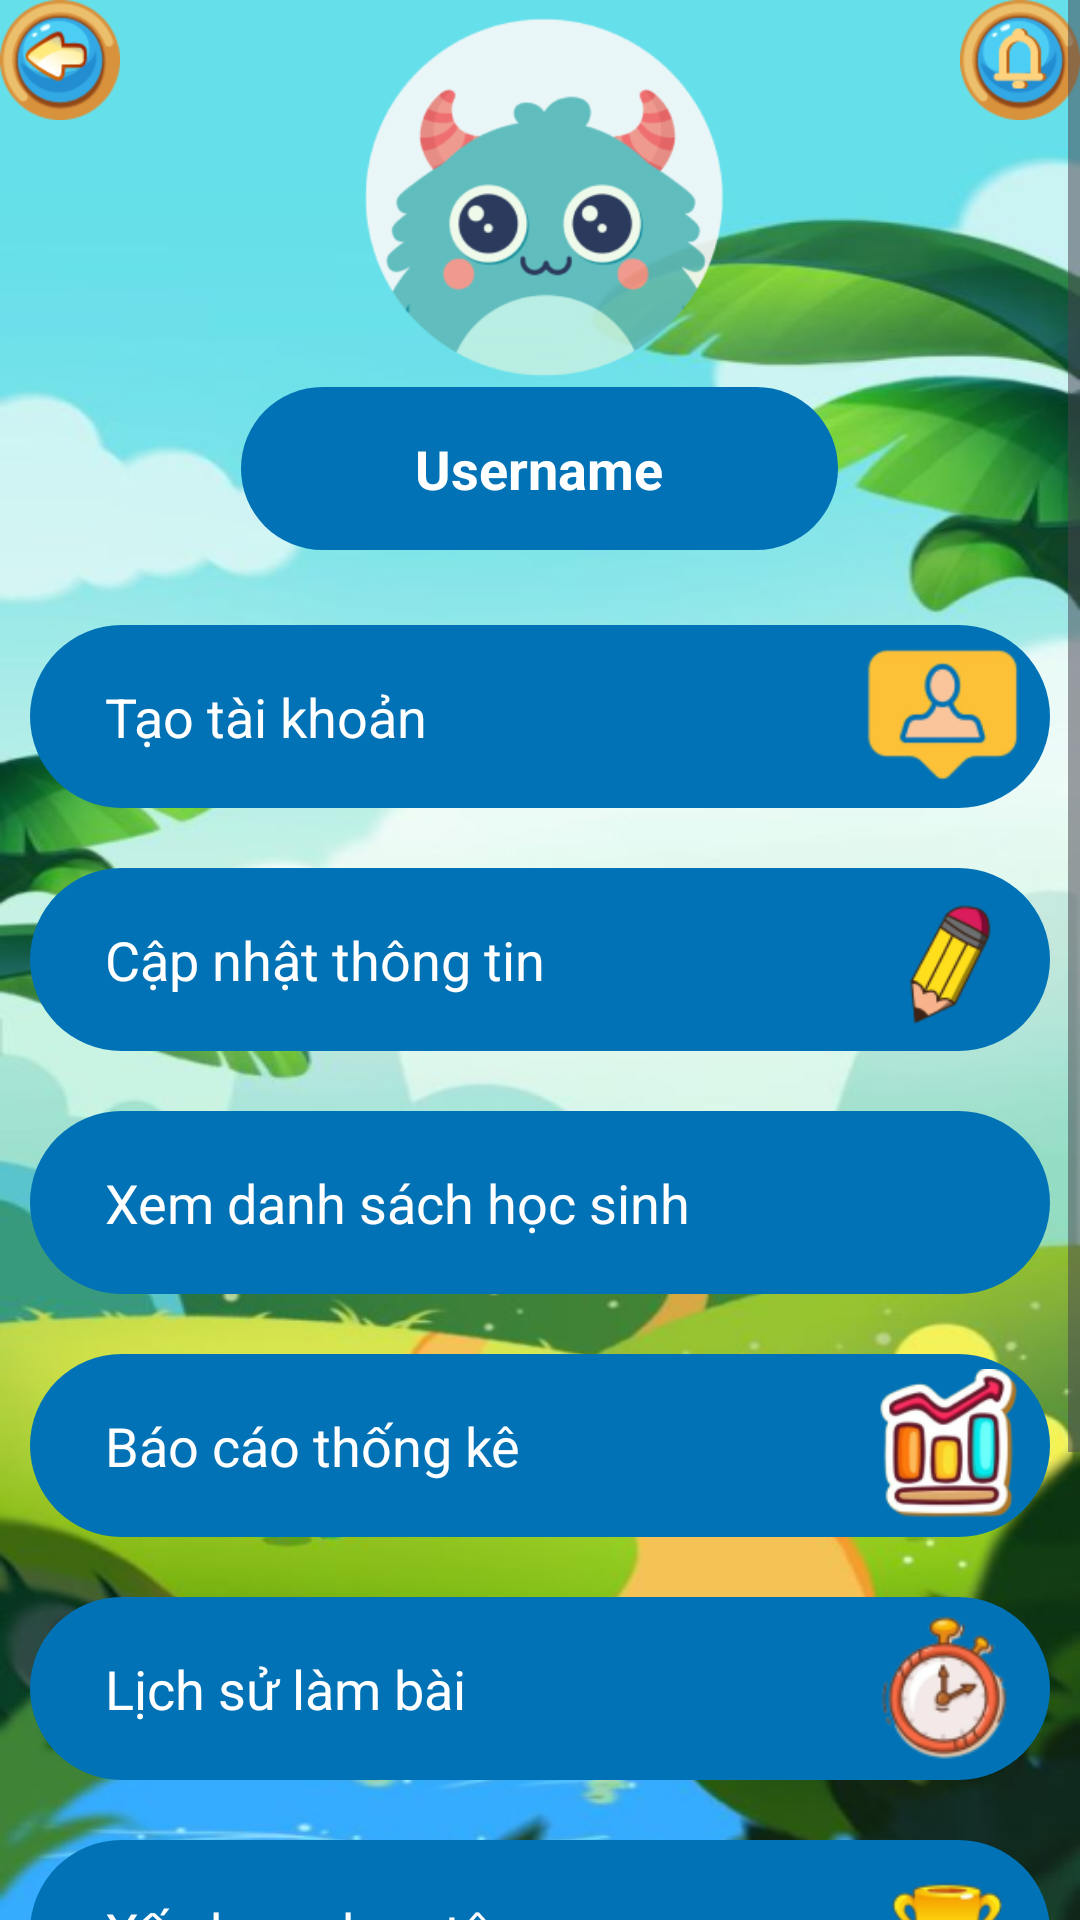

The Android layout XML behind this screen, and the referenced resources:
<!-- AndroidManifest.xml: application theme Theme.MathEDu -->
<!-- res/layout/activity_home.xml -->
<?xml version="1.0" encoding="utf-8"?>
<ScrollView xmlns:android="http://schemas.android.com/apk/res/android"
    xmlns:app="http://schemas.android.com/apk/res-auto"
    xmlns:tools="http://schemas.android.com/tools"
    android:id="@+id/main"
    android:layout_width="match_parent"
    android:layout_height="match_parent"
    android:background="@drawable/img_7"
    tools:context=".PH.Home">

    <LinearLayout
        android:layout_width="match_parent"
        android:layout_height="match_parent"
        android:orientation="vertical">

        <LinearLayout
            android:layout_width="match_parent"
            android:layout_height="wrap_content"
            android:orientation="horizontal">

            <ImageButton
                android:id="@+id/imgbtnql"
                android:layout_width="40dp"
                android:layout_height="40dp"
                android:background="@null"
                android:scaleType="fitCenter"
                app:srcCompat="@drawable/img_9" />

            <ImageView
                android:id="@+id/imgavatar"
                android:layout_width="wrap_content"
                android:layout_height="129dp"
                android:layout_weight="1"
                app:srcCompat="@drawable/img_8" />

            <ImageButton
                android:id="@+id/imgbtntb"
                android:layout_width="40dp"
                android:layout_height="40dp"
                android:scaleType="fitCenter"
                android:background="@null"
                app:srcCompat="@drawable/img_10" />

        </LinearLayout>

        <TextView
            android:id="@+id/tvname"
            android:layout_width="199dp"
            android:layout_height="wrap_content"
            android:layout_gravity="center"
            android:layout_marginBottom="15dp"
            android:background="@drawable/btnph"
            android:padding="15dp"
            android:text="Username"
            android:gravity="center"
            android:textColor="@color/white"
            android:textSize="18sp"
            android:textStyle="bold" />

        
        <LinearLayout
            android:id="@+id/lntkhs"
            android:layout_width="match_parent"
            android:layout_height="wrap_content"
            android:layout_margin="10dp"
            android:background="@drawable/btnph"
            android:orientation="horizontal"
            android:padding="5dp">


            <TextView
                android:id="@+id/textView10"
                android:layout_width="250dp"
                android:layout_height="wrap_content"
                android:layout_gravity="center"
                android:layout_marginLeft="20dp"
                android:text="Tạo tài khoản"
                android:textColor="@color/white"
                android:textSize="18sp" />

            <ImageView
                android:id="@+id/imageView3"
                android:layout_width="wrap_content"
                android:layout_height="51dp"
                app:srcCompat="@drawable/img_11" />
        </LinearLayout>

        
        <LinearLayout
            android:id="@+id/lnupdate"
            android:layout_width="match_parent"
            android:layout_height="wrap_content"
            android:layout_margin="10dp"
            android:background="@drawable/btnph"
            android:orientation="horizontal"
            android:padding="5dp">


            <TextView
                android:id="@+id/textView11"
                android:layout_width="250dp"
                android:layout_height="wrap_content"
                android:layout_gravity="center"
                android:layout_marginLeft="20dp"
                android:text="Cập nhật thông tin"
                android:textColor="@color/white"
                android:textSize="18sp" />

            <ImageView
                android:id="@+id/imageView4"
                android:layout_width="wrap_content"
                android:layout_height="51dp"
                app:srcCompat="@drawable/img_12" />
        </LinearLayout>

        
        <LinearLayout
            android:id="@+id/lnxem"
            android:layout_width="match_parent"
            android:layout_height="wrap_content"
            android:layout_margin="10dp"
            android:background="@drawable/btnph"
            android:orientation="horizontal"
            android:padding="5dp">


            <TextView
                android:id="@+id/textView19"
                android:layout_width="234dp"
                android:layout_height="wrap_content"
                android:layout_gravity="center"
                android:layout_marginLeft="20dp"
                android:text="Xem danh sách học sinh"
                android:textColor="@color/white"
                android:textSize="18sp" />

            <ImageView
                android:id="@+id/imageView10"
                android:layout_width="wrap_content"
                android:layout_height="51dp"
                app:srcCompat="@drawable/list" />
        </LinearLayout>

        
        <LinearLayout
            android:id="@+id/lnbaocao"
            android:layout_width="match_parent"
            android:layout_height="wrap_content"
            android:layout_margin="10dp"
            android:background="@drawable/btnph"
            android:orientation="horizontal"
            android:padding="5dp">


            <TextView
                android:id="@+id/textView12"
                android:layout_width="250dp"
                android:layout_height="wrap_content"
                android:layout_gravity="center"
                android:layout_marginLeft="20dp"
                android:text="Báo cáo thống kê"
                android:textColor="@color/white"
                android:textSize="18sp" />

            <ImageView
                android:id="@+id/imageView5"
                android:layout_width="wrap_content"
                android:layout_height="51dp"
                app:srcCompat="@drawable/img_13" />
        </LinearLayout>

        
        <LinearLayout
            android:id="@+id/lnhistory"
            android:layout_width="match_parent"
            android:layout_height="wrap_content"
            android:layout_margin="10dp"
            android:background="@drawable/btnph"
            android:orientation="horizontal"
            android:padding="5dp">


            <TextView
                android:id="@+id/textView13"
                android:layout_width="250dp"
                android:layout_height="wrap_content"
                android:layout_gravity="center"
                android:layout_marginLeft="20dp"
                android:text="Lịch sử làm bài"
                android:textColor="@color/white"
                android:textSize="18sp" />

            <ImageView
                android:id="@+id/imageView6"
                android:layout_width="wrap_content"
                android:layout_height="51dp"
                app:srcCompat="@drawable/img_14" />
        </LinearLayout>

        
        <LinearLayout
            android:id="@+id/lnxephang"
            android:layout_width="match_parent"
            android:layout_height="wrap_content"
            android:layout_margin="10dp"
            android:background="@drawable/btnph"
            android:orientation="horizontal"
            android:padding="5dp">


            <TextView
                android:id="@+id/textView14"
                android:layout_width="250dp"
                android:layout_height="wrap_content"
                android:layout_gravity="center"
                android:layout_marginLeft="20dp"
                android:text="Xếp hạng học tập"
                android:textColor="@color/white"
                android:textSize="18sp" />

            <ImageView
                android:id="@+id/imageView7"
                android:layout_width="wrap_content"
                android:layout_height="51dp"
                app:srcCompat="@drawable/img_15" />
        </LinearLayout>

        
        <LinearLayout
            android:id="@+id/lnchangepass"
            android:layout_width="match_parent"
            android:layout_height="wrap_content"
            android:layout_margin="10dp"
            android:background="@drawable/btnph"
            android:orientation="horizontal"
            android:padding="5dp">


            <TextView
                android:id="@+id/textView15"
                android:layout_width="250dp"
                android:layout_height="wrap_content"
                android:layout_gravity="center"
                android:layout_marginLeft="20dp"
                android:text="Đổi mật khẩu"
                android:textColor="@color/white"
                android:textSize="18sp" />

            <ImageView
                android:id="@+id/imageView8"
                android:layout_width="wrap_content"
                android:layout_height="51dp"
                app:srcCompat="@drawable/img_16" />
        </LinearLayout>

        
        <LinearLayout
            android:id="@+id/lndangxuat"
            android:layout_width="match_parent"
            android:layout_height="wrap_content"
            android:layout_margin="10dp"
            android:background="@drawable/btnph"
            android:orientation="horizontal"
            android:padding="5dp">


            <TextView
                android:id="@+id/textView18"
                android:layout_width="250dp"
                android:layout_height="wrap_content"
                android:layout_gravity="center"
                android:layout_marginLeft="20dp"
                android:text="Đăng xuất"
                android:textColor="@color/white"
                android:textSize="18sp" />

            <ImageView
                android:id="@+id/imageView9"
                android:layout_width="wrap_content"
                android:layout_height="51dp"
                app:srcCompat="@drawable/img_17" />
        </LinearLayout>
    </LinearLayout>

</ScrollView>
<!-- resources referenced by this layout -->
<resources>
  <color name="white">#FFFFFFFF</color>
  <!-- drawable btnph (drawable) -->
  <?xml version="1.0" encoding="utf-8"?>
  <shape xmlns:android="http://schemas.android.com/apk/res/android">
      <solid android:color="@color/mau_button"/>
      <corners android:radius="40dp"/>
  </shape>
  <!-- drawable img_10: png bitmap (drawable, 6586 bytes) -->
  <!-- drawable img_11: png bitmap (drawable, 4369 bytes) -->
  <!-- drawable img_12: png bitmap (drawable, 5228 bytes) -->
  <!-- drawable img_13: png bitmap (drawable, 17075 bytes) -->
  <!-- drawable img_14: png bitmap (drawable, 8388 bytes) -->
  <!-- drawable img_15: png bitmap (drawable, 6415 bytes) -->
  <!-- drawable img_16: png bitmap (drawable, 4001 bytes) -->
  <!-- drawable img_17: png bitmap (drawable, 2831 bytes) -->
  <!-- drawable img_7: png bitmap (drawable, 403299 bytes) -->
  <!-- drawable img_8: png bitmap (drawable, 17610 bytes) -->
  <!-- drawable img_9: png bitmap (drawable, 7978 bytes) -->
  <style name="Theme.MathEDu" parent="Base.Theme.MathEDu" />
  <color name="mau_button">#0072B5</color>
  <style name="Base.Theme.MathEDu" parent="Theme.Material3.DayNight.NoActionBar">
          
          
          <item name="colorPrimary">@color/xanhcd</item>
      </style>
  <color name="xanhcd">#2FA4D7</color>
</resources>
